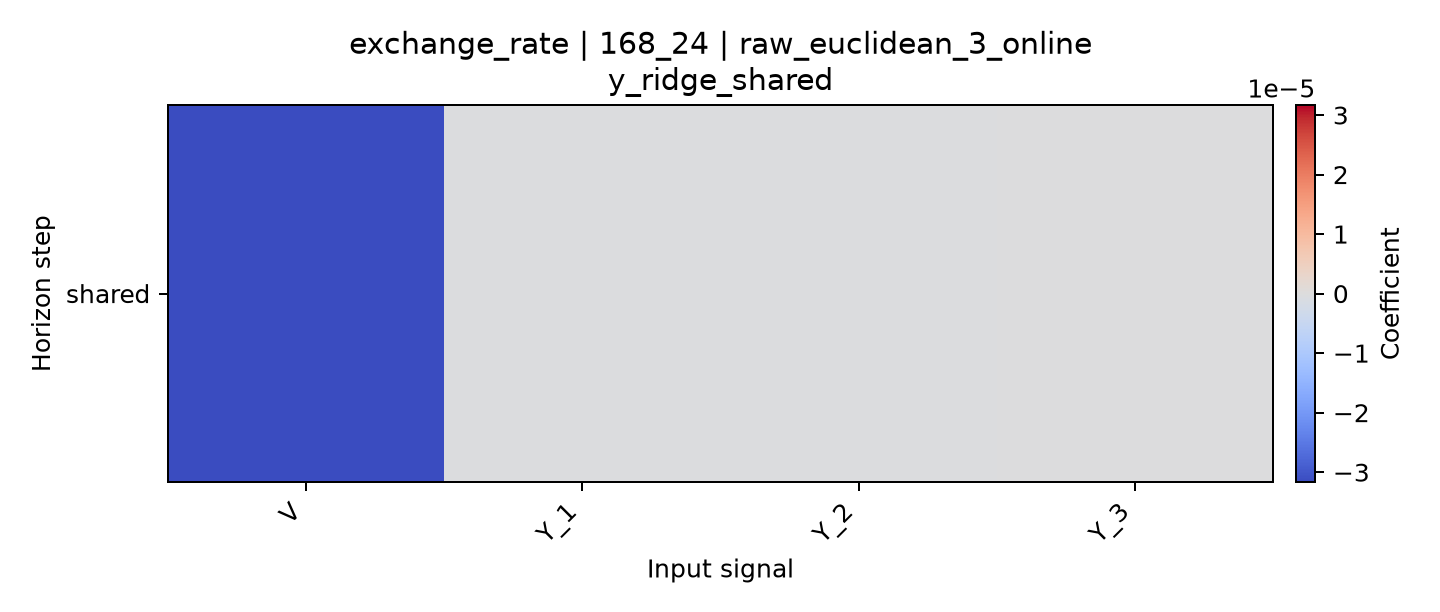

The data file committed next to this chart (first rows):
horizon, V, Y_1, Y_2, Y_3
shared, -3.1683461903247464e-05, -3.431609304169958e-07, -3.407029151263446e-07, -2.378474629512619e-07
